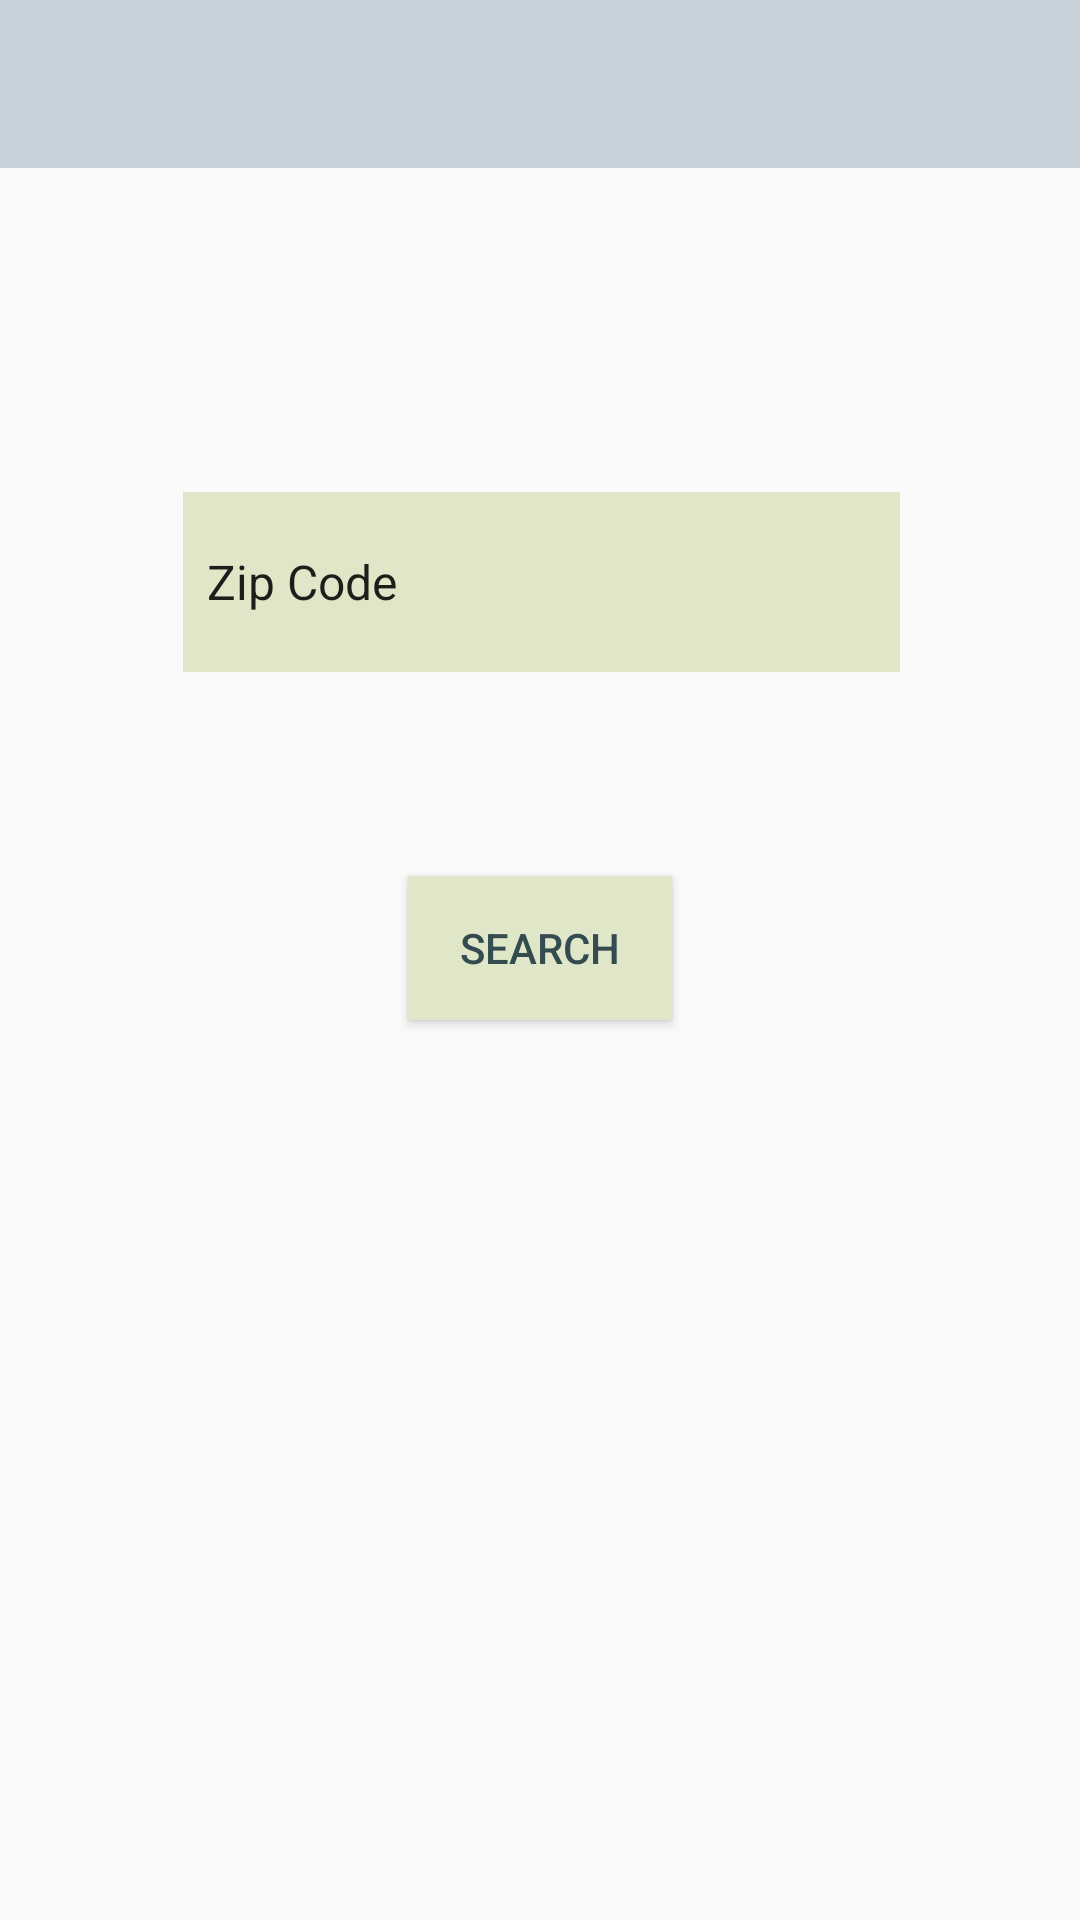

Reconstruct the res/layout file that produces this screen, plus the resources it refers to.
<!-- AndroidManifest.xml: application theme Theme.AppCompat.Light.NoActionBar -->
<!-- res/layout/activity_location_search.xml -->
<?xml version="1.0" encoding="utf-8"?>
<android.support.constraint.ConstraintLayout xmlns:android="http://schemas.android.com/apk/res/android"
    xmlns:app="http://schemas.android.com/apk/res-auto"
    xmlns:tools="http://schemas.android.com/tools"
    android:layout_width="match_parent"
    android:layout_height="match_parent"
    android:background="@drawable/bag"
    tools:background="@drawable/bag"
    tools:context=".LocationSearch">

    <include
        android:id="@+id/app_bar"
        layout="@layout/tool_bar"
        android:layout_width="fill_parent"
        android:layout_height="wrap_content"
        android:layout_alignParentStart="false"></include>

    <Spinner
        android:id="@+id/spinner"
        android:layout_width="239dp"
        android:layout_height="60dp"
        android:layout_marginTop="108dp"
        android:background="@color/colorPrimaryDark"
        android:dropDownSelector="@color/colorAccent"
        android:entries="@array/spZipcode"
        android:pointerIcon="arrow"
        android:prompt="@string/spZip"
        app:layout_constraintEnd_toEndOf="parent"
        app:layout_constraintHorizontal_bias="0.503"
        app:layout_constraintStart_toStartOf="parent"
        app:layout_constraintTop_toBottomOf="@+id/app_bar"
        tools:dropDownSelector="@color/self_made"
        tools:outlineProvider="background"
        tools:style="@style/Platform.Widget.AppCompat.Spinner" />

    <Button
        android:id="@+id/btnZip"
        android:layout_width="wrap_content"
        android:layout_height="wrap_content"
        android:layout_marginTop="68dp"
        android:background="@color/colorPrimaryDark"
        android:text="@string/btnZip"
        android:textColor="@color/colorAccent"
        app:layout_constraintEnd_toEndOf="parent"
        app:layout_constraintStart_toStartOf="parent"
        app:layout_constraintTop_toBottomOf="@+id/spinner" />

</android.support.constraint.ConstraintLayout>
<!-- res/layout/tool_bar.xml (included above) -->
<?xml version="1.0" encoding="utf-8"?>
<android.support.v7.widget.Toolbar xmlns:android="http://schemas.android.com/apk/res/android"
    android:layout_width="match_parent"
    android:layout_height="wrap_content"
    xmlns:app="http://schemas.android.com/apk/res-auto"
    app:theme="@style/CustomToolbarStyle"
    app:popupTheme="@style/CustomPopupStyle">





</android.support.v7.widget.Toolbar>
<!-- resources referenced by this layout -->
<resources>
  <string-array name="spZipcode">
          <item>Zip Code</item>
          <item>V5H 4N2</item>
          <item>V3R 7C1</item>
          <item>V3T 2W1</item>
      </string-array>
  <color name="colorAccent">#344b50</color>
  <color name="colorPrimaryDark">#e0e7c9</color>
  <color name="self_made">#eadede</color>
  <string name="btnZip">Search</string>
  <string name="spZip"> Zip Code</string>
  <style name="CustomPopupStyle" parent="Theme.AppCompat.Light.NoActionBar">
          <item name="android:background">@color/self_made</item>
          <item name="overlapAnchor">false</item>
          <item name="android:dropDownVerticalOffset">-4dp</item>
      </style>
  <style name="CustomToolbarStyle" parent="Theme.AppCompat.Light.NoActionBar">
          <item name="android:background">@color/colorPrimary</item>
      </style>
  <color name="colorPrimary">#c7d2db</color>
</resources>
